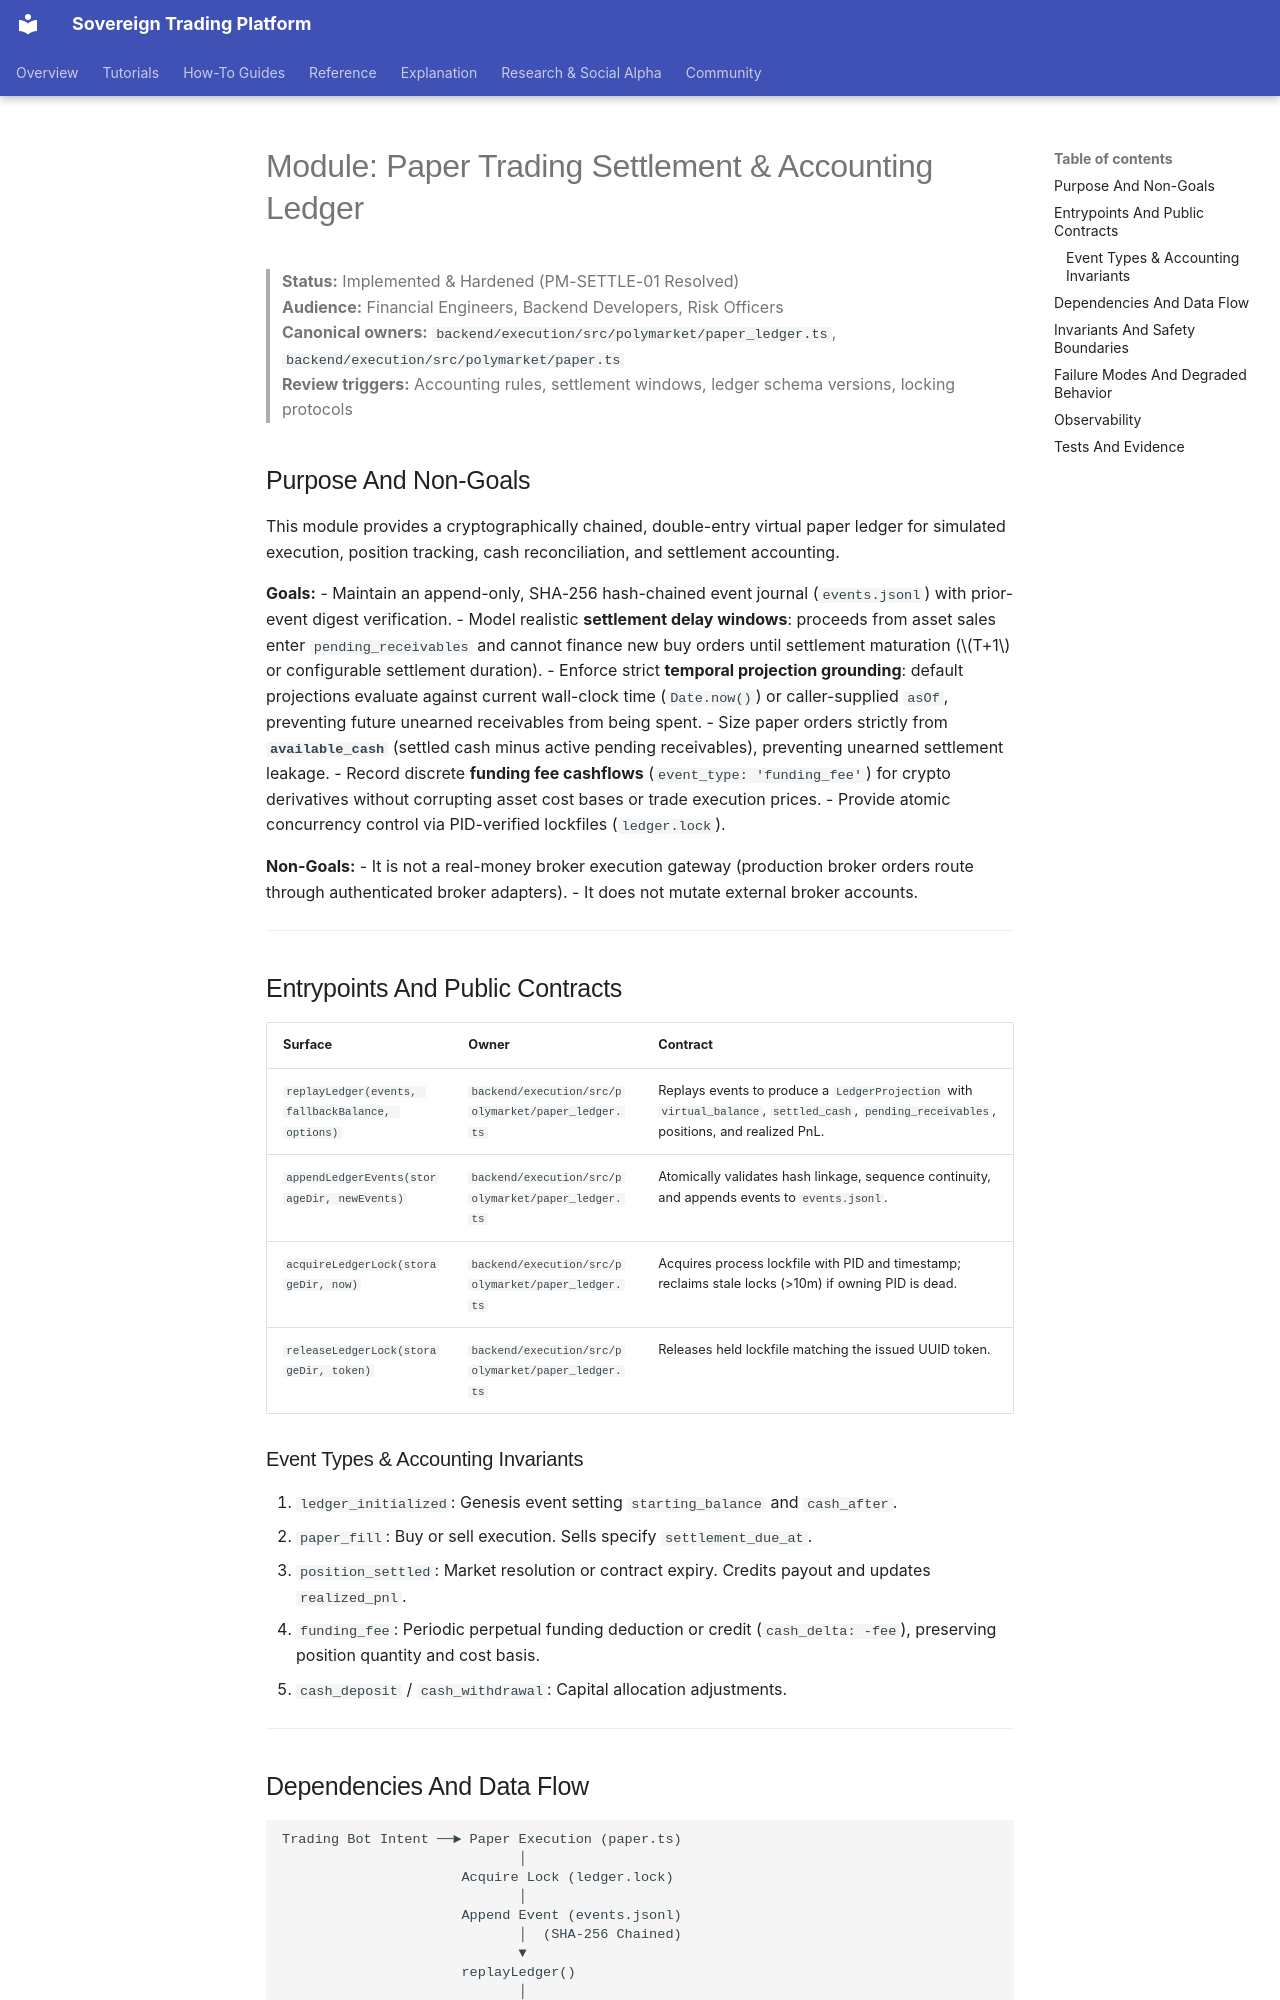

repository: vgbn2/personal_finance_draft · page: modules/paper-settlement-ledger/index.html · generator: mkdocs

# Module: Paper Trading Settlement & Accounting Ledger

> **Status:** Implemented & Hardened (PM-SETTLE-01 Resolved)  
> **Audience:** Financial Engineers, Backend Developers, Risk Officers  
> **Canonical owners:** `backend/execution/src/polymarket/paper_ledger.ts`, `backend/execution/src/polymarket/paper.ts`  
> **Review triggers:** Accounting rules, settlement windows, ledger schema versions, locking protocols  

## Purpose And Non-Goals

This module provides a cryptographically chained, double-entry virtual paper ledger for simulated execution, position tracking, cash reconciliation, and settlement accounting.

**Goals:**
- Maintain an append-only, SHA-256 hash-chained event journal (`events.jsonl`) with prior-event digest verification.
- Model realistic **settlement delay windows**: proceeds from asset sales enter `pending_receivables` and cannot finance new buy orders until settlement maturation ($T+1$ or configurable settlement duration).
- Enforce strict **temporal projection grounding**: default projections evaluate against current wall-clock time (`Date.now()`) or caller-supplied `asOf`, preventing future unearned receivables from being spent.
- Size paper orders strictly from **`available_cash`** (settled cash minus active pending receivables), preventing unearned settlement leakage.
- Record discrete **funding fee cashflows** (`event_type: 'funding_fee'`) for crypto derivatives without corrupting asset cost bases or trade execution prices.
- Provide atomic concurrency control via PID-verified lockfiles (`ledger.lock`).

**Non-Goals:**
- It is not a real-money broker execution gateway (production broker orders route through authenticated broker adapters).
- It does not mutate external broker accounts.

---

## Entrypoints And Public Contracts

| Surface | Owner | Contract |
|---|---|---|
| `replayLedger(events, fallbackBalance, options)` | `backend/execution/src/polymarket/paper_ledger.ts` | Replays events to produce a `LedgerProjection` with `virtual_balance`, `settled_cash`, `pending_receivables`, positions, and realized PnL. |
| `appendLedgerEvents(storageDir, newEvents)` | `backend/execution/src/polymarket/paper_ledger.ts` | Atomically validates hash linkage, sequence continuity, and appends events to `events.jsonl`. |
| `acquireLedgerLock(storageDir, now)` | `backend/execution/src/polymarket/paper_ledger.ts` | Acquires process lockfile with PID and timestamp; reclaims stale locks (>10m) if owning PID is dead. |
| `releaseLedgerLock(storageDir, token)` | `backend/execution/src/polymarket/paper_ledger.ts` | Releases held lockfile matching the issued UUID token. |

### Event Types & Accounting Invariants

1. `ledger_initialized`: Genesis event setting `starting_balance` and `cash_after`.
2. `paper_fill`: Buy or sell execution. Sells specify `settlement_due_at`.
3. `position_settled`: Market resolution or contract expiry. Credits payout and updates `realized_pnl`.
4. `funding_fee`: Periodic perpetual funding deduction or credit (`cash_delta: -fee`), preserving position quantity and cost basis.
5. `cash_deposit` / `cash_withdrawal`: Capital allocation adjustments.

---
